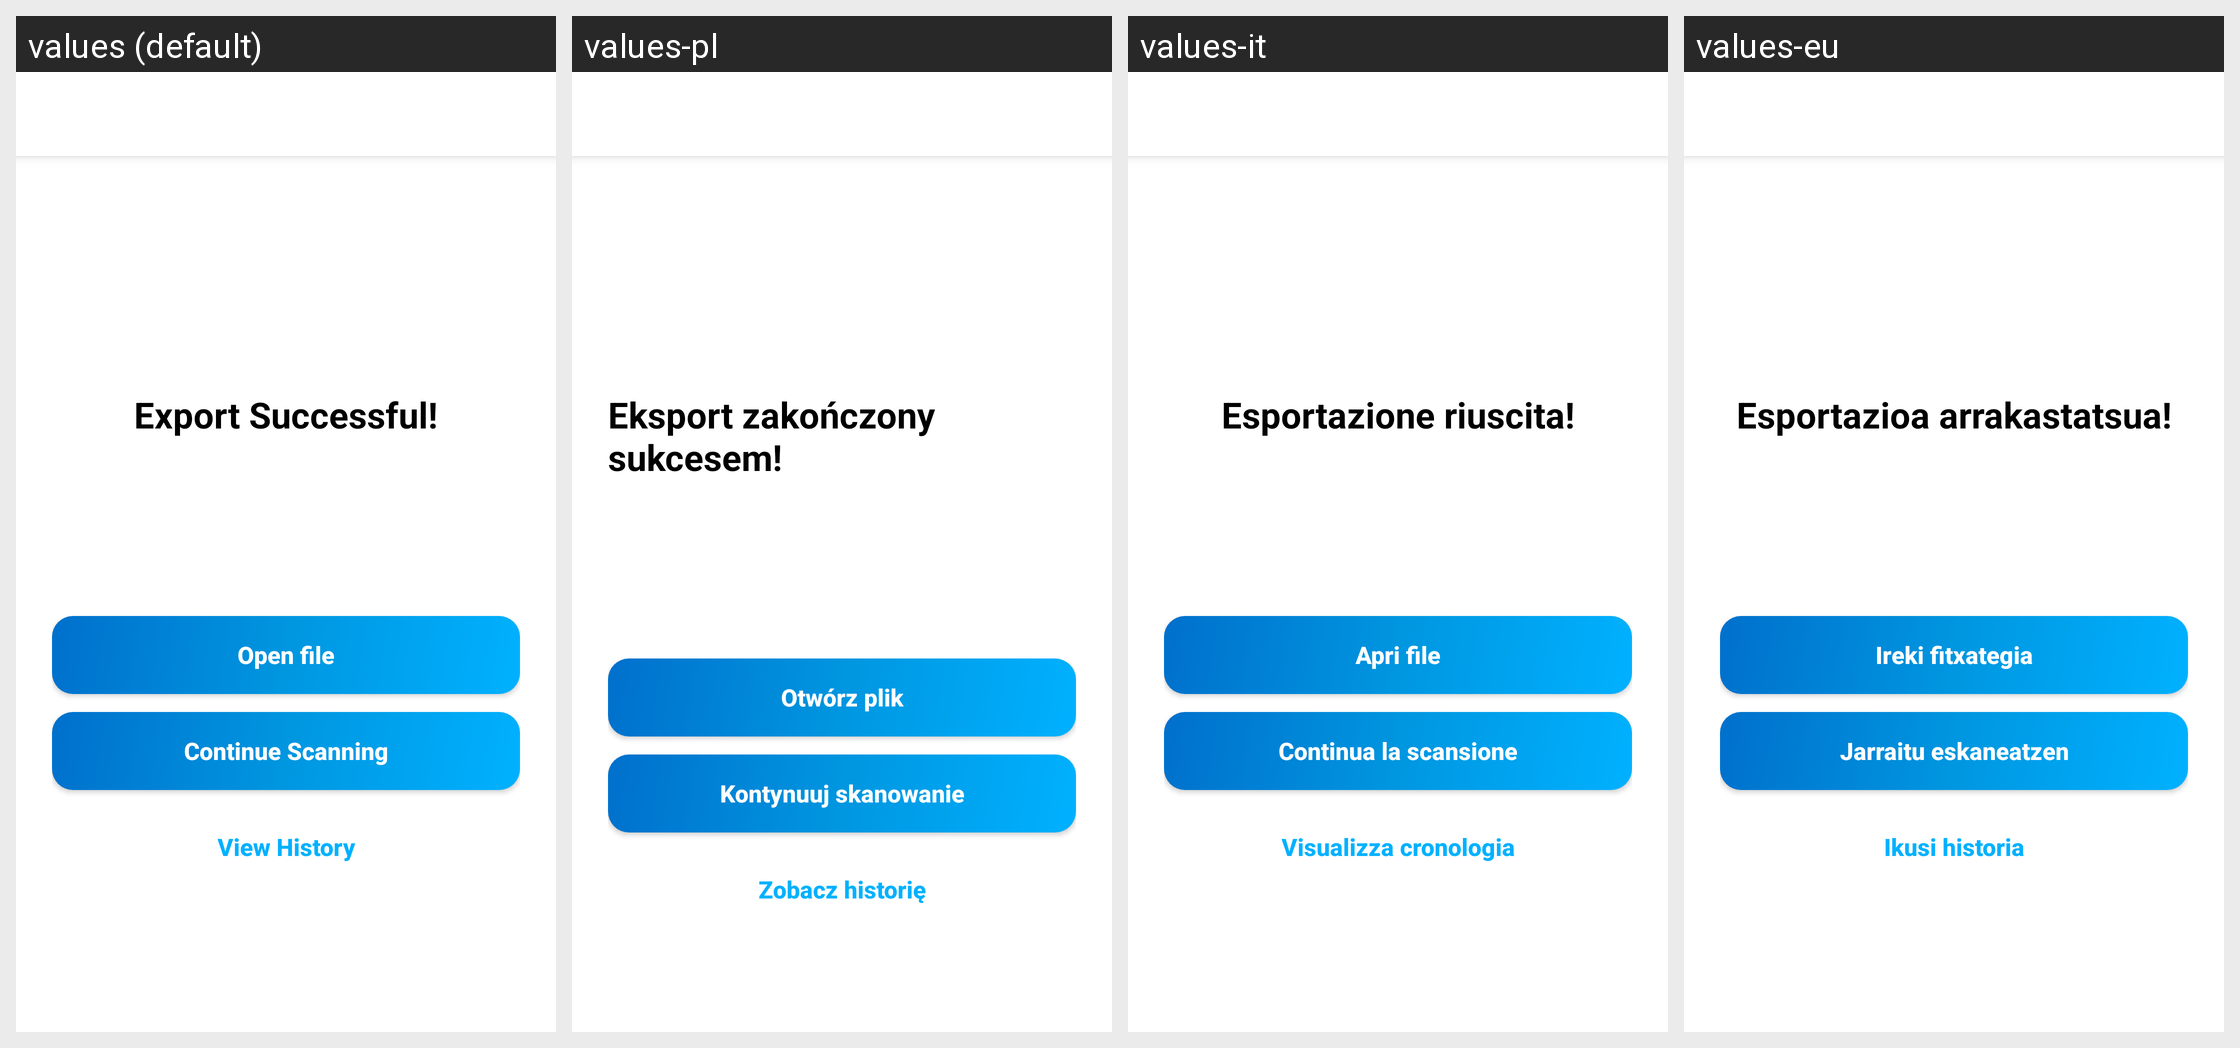

This grid shows one Android layout under several languages. Give, for every string resource on the screen, its name, the default text and each shown locale's text.
Android screen res/layout/a_batch_export_result.xml rendered under 4 locales, left to right: values (default), values-pl, values-it, values-eu. Device: Nexus 5 (rendered at 1080×1920; each locale shown at half size, 540×960, under a caption strip naming it); theme AppTheme.
Other locales in the repository, not shown: values-ca, values-de, values-el, values-es, values-fa, values-fr, values-iw, values-ja, values-pt-rBR, values-ru, values-tr, values-vi, values-zh, values-zh-rTW.
Strings drawn on this screen, with the default value and each locale's value (text and hints the layout hard-codes, and strings that could not be matched under every locale, appear in the picture but are not listed):

activity_batch_export_success_title
  values: Export Successful!
  values-pl: Eksport zakończony sukcesem!
  values-it: Esportazione riuscita!
  values-eu: Esportazioa arrakastatsua!

activity_batch_export_button_open_file
  values: Open file
  values-pl: Otwórz plik
  values-it: Apri file
  values-eu: Ireki fitxategia

activity_batch_export_button_continue
  values: Continue Scanning
  values-pl: Kontynuuj skanowanie
  values-it: Continua la scansione
  values-eu: Jarraitu eskaneatzen

activity_batch_export_button_history
  values: View History
  values-pl: Zobacz historię
  values-it: Visualizza cronologia
  values-eu: Ikusi historia
